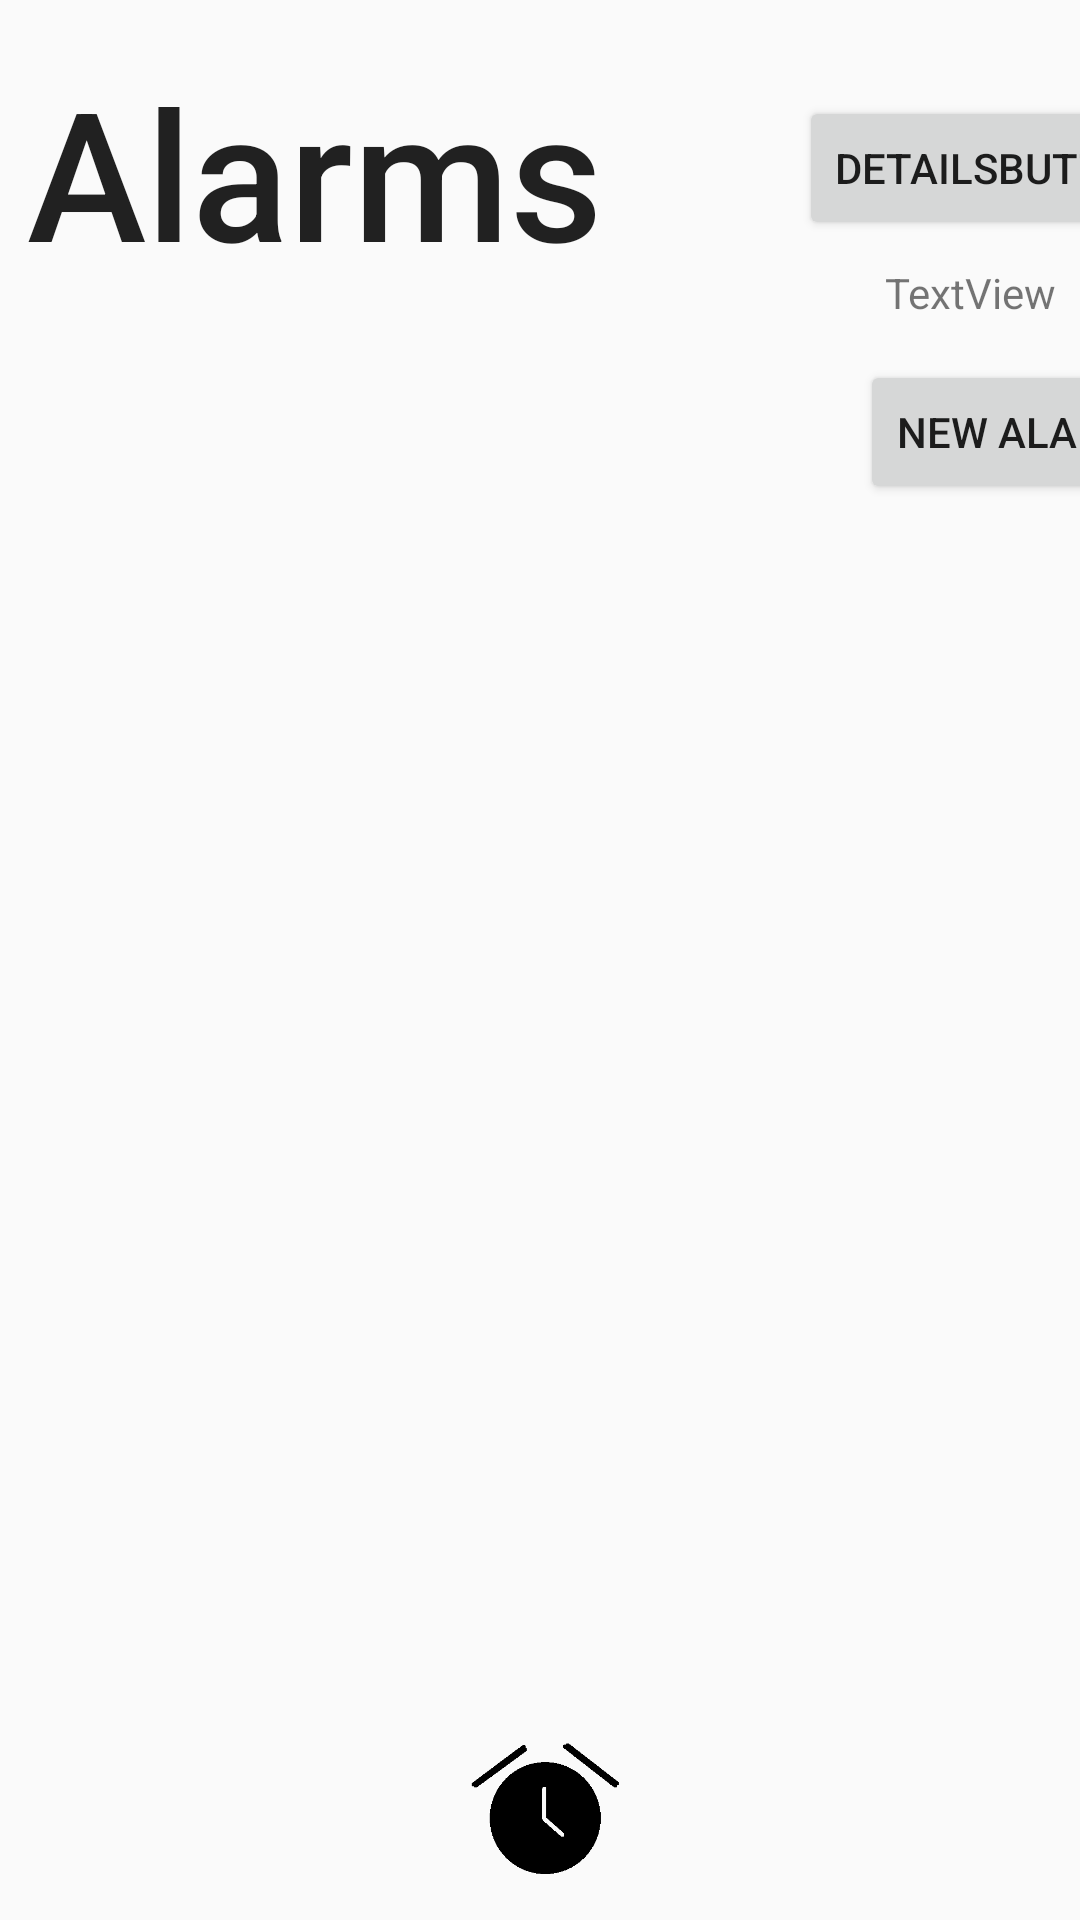

Reconstruct the res/layout file that produces this screen, plus the resources it refers to.
<!-- AndroidManifest.xml: application theme AppTheme -->
<!-- res/layout/alarmhomescreen_activty.xml -->
<?xml version="1.0" encoding="utf-8"?>
<androidx.constraintlayout.widget.ConstraintLayout xmlns:android="http://schemas.android.com/apk/res/android"
    xmlns:app="http://schemas.android.com/apk/res-auto"
    xmlns:tools="http://schemas.android.com/tools"
    android:layout_width="match_parent"
    android:layout_height="match_parent"
    tools:visibility="visible">


    <androidx.constraintlayout.widget.ConstraintLayout
        android:id="@+id/linearLayoutTop"
        android:layout_width="412dp"
        android:layout_height="188dp"
        android:layout_marginStart="4dp"
        android:layout_marginTop="16dp"
        app:layout_constraintStart_toStartOf="parent"
        app:layout_constraintTop_toTopOf="parent">

        <Button
            android:id="@+id/alarmScreenButton"
            android:layout_width="wrap_content"
            android:layout_height="wrap_content"
            android:layout_marginTop="104dp"
            android:layout_marginEnd="24dp"
            android:text="New Alarm"
            app:layout_constraintEnd_toEndOf="parent"
            app:layout_constraintTop_toTopOf="parent"
            tools:layout_conversion_absoluteHeight="48dp"
            tools:layout_conversion_absoluteWidth="186dp" />

        <Button
            android:id="@+id/detailsButton"
            android:layout_width="wrap_content"
            android:layout_height="wrap_content"
            android:layout_marginTop="16dp"
            android:layout_marginEnd="16dp"
            android:text="DetailsButton"
            app:layout_constraintEnd_toEndOf="parent"
            app:layout_constraintTop_toTopOf="parent"
            tools:layout_conversion_absoluteHeight="48dp"
            tools:layout_conversion_absoluteWidth="133dp" />

        <TextView
            android:id="@+id/AlarmHomeScreenTitle"
            android:layout_width="324dp"
            android:layout_height="153dp"
            android:layout_marginStart="5dp"
            android:layout_marginTop="1dp"
            android:text="@string/AlarmHomeScreenTitle"
            android:textAppearance="@style/TextAppearance.AppCompat.Body2"
            android:textSize="60sp"
            android:visibility="visible"
            app:layout_constraintStart_toStartOf="parent"
            app:layout_constraintTop_toTopOf="parent"
            tools:text="@string/AlarmHomeScreenTitle" />

        <TextView
            android:id="@+id/alarmTime"
            android:layout_width="wrap_content"
            android:layout_height="wrap_content"
            android:layout_marginTop="72dp"
            android:layout_marginEnd="64dp"
            android:text="TextView"
            app:layout_constraintEnd_toEndOf="parent"
            app:layout_constraintTop_toTopOf="parent"
            tools:layout_conversion_absoluteHeight="19dp"
            tools:layout_conversion_absoluteWidth="58dp" />
    </androidx.constraintlayout.widget.ConstraintLayout>

    <ListView
        android:id="@+id/AlarmListView"
        android:layout_width="419dp"
        android:layout_height="546dp"
        android:layout_marginStart="1dp"
        android:layout_marginTop="1dp"
        app:layout_constraintStart_toStartOf="parent"
        app:layout_constraintTop_toBottomOf="@+id/linearLayoutTop">

    </ListView>

    <LinearLayout
        android:layout_width="match_parent"
        android:layout_height="67dp"
        android:layout_marginStart="1dp"
        android:layout_marginBottom="1dp"
        android:orientation="vertical"
        app:layout_constraintBottom_toBottomOf="parent"
        app:layout_constraintStart_toStartOf="parent">

        <ImageView
            android:id="@+id/imageView"
            android:layout_width="match_parent"
            android:layout_height="wrap_content"
            app:srcCompat="@drawable/alarm_square_icon_transparent" />
    </LinearLayout>


</androidx.constraintlayout.widget.ConstraintLayout>
<!-- resources referenced by this layout -->
<resources>
  <!-- drawable alarm_square_icon_transparent: png bitmap (drawable, 7059 bytes) -->
  <string name="AlarmHomeScreenTitle">Alarms</string>
  <style name="AppTheme" parent="Theme.AppCompat.Light.NoActionBar">
          
          <item name="colorPrimary">@color/colorPrimary</item>
          <item name="colorPrimaryDark">@color/colorPrimaryDark</item>
          <item name="colorAccent">@color/colorAccent</item>
          <item name="android:timePickerStyle">@style/TimePicker</item>
      </style>
  <color name="colorPrimary">#008577</color>
  <color name="colorPrimaryDark">#00574B</color>
  <color name="colorAccent">#D81B60</color>
  <style name="TimePicker" parent="android:Widget.Material.TimePicker">
          <item name="android:amPmTextColor">#000000</item>
          <item name="android:numbersSelectorColor">@color/colorAccent</item>
          <item name="android:numbersTextColor">#000000</item>
          <item name="android:headerBackground">#00000000</item>
          <item name="android:numbersBackgroundColor">#E1E1E1</item>
          <item name="android:headerAmPmTextAppearance">#E1E1E1</item>
  
      </style>
</resources>
